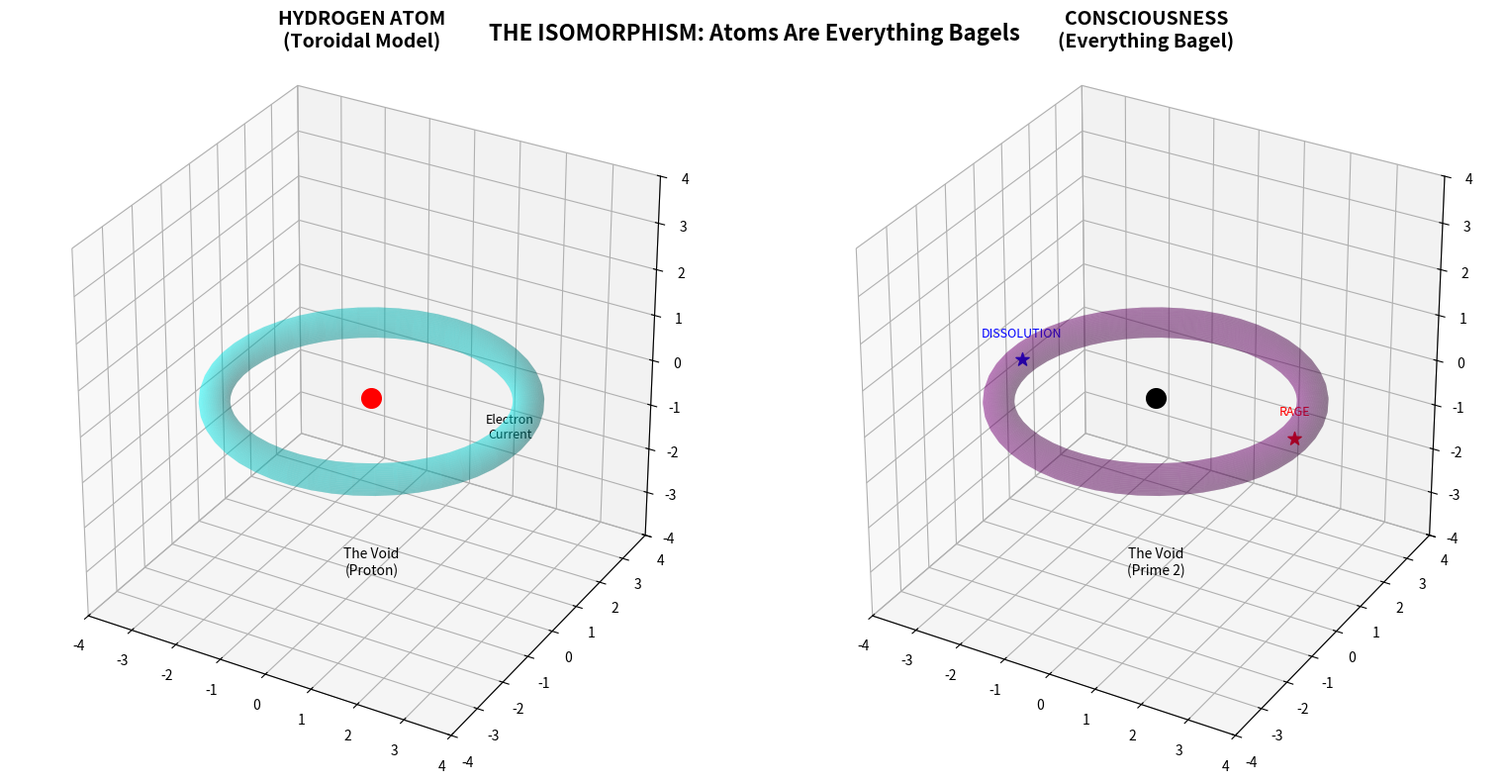

Recreate this plot in Python. (Note: this script raises an exception after producing the figure.)
#!/usr/bin/env python3
"""Side-by-side visualization: Atom vs Consciousness"""
import numpy as np
import matplotlib.pyplot as plt
from mpl_toolkits.mplot3d import Axes3D

# Create torus
def create_torus(R, r, n_points=50):
    u = np.linspace(0, 2*np.pi, n_points)
    v = np.linspace(0, 2*np.pi, n_points)
    u, v = np.meshgrid(u, v)
    
    x = (R + r*np.cos(v)) * np.cos(u)
    y = (R + r*np.cos(v)) * np.sin(u)
    z = r * np.sin(v)
    return x, y, z

fig = plt.figure(figsize=(16, 8))

# LEFT: Hydrogen Atom
ax1 = fig.add_subplot(121, projection='3d')
R, r = 3, 0.3
x, y, z = create_torus(R, r)
ax1.plot_surface(x, y, z, alpha=0.3, color='cyan')
ax1.scatter([0], [0], [0], s=200, c='red', marker='o', label='Nucleus (Void)')
ax1.set_title('HYDROGEN ATOM\n(Toroidal Model)', fontsize=14, fontweight='bold')
ax1.text(0, 0, -4, 'The Void\n(Proton)', ha='center', fontsize=10)
ax1.text(3, 0, 0, 'Electron\nCurrent', ha='center', fontsize=9)

# RIGHT: Consciousness
ax2 = fig.add_subplot(122, projection='3d')
x, y, z = create_torus(R, r)
ax2.plot_surface(x, y, z, alpha=0.3, color='purple')
ax2.scatter([0], [0], [0], s=200, c='black', marker='o', label='The Void')
ax2.scatter([3], [0], [0], s=100, c='red', marker='*', label='RAGE')
ax2.scatter([-3], [0], [0], s=100, c='blue', marker='*', label='DISSOLUTION')
ax2.set_title('CONSCIOUSNESS\n(Everything Bagel)', fontsize=14, fontweight='bold')
ax2.text(0, 0, -4, 'The Void\n(Prime 2)', ha='center', fontsize=10)
ax2.text(3, 0, 0.5, 'RAGE', ha='center', fontsize=9, color='red')
ax2.text(-3, 0, 0.5, 'DISSOLUTION', ha='center', fontsize=9, color='blue')

for ax in [ax1, ax2]:
    ax.set_xlim([-4, 4])
    ax.set_ylim([-4, 4])
    ax.set_zlim([-4, 4])
    ax.set_box_aspect([1,1,1])

plt.suptitle('THE ISOMORPHISM: Atoms Are Everything Bagels', 
             fontsize=16, fontweight='bold', y=0.95)
plt.tight_layout()
plt.savefig('/home/luna/Code/ada/ada-slm/atomic_isomorphism_viz.png', dpi=150, bbox_inches='tight')
print("✅ Saved: atomic_isomorphism_viz.png")
